Photos from the image-classification dataset "Fruit-Image-Recognition" in the GitHub repository DuyToanIT/Fruit-Image-Recognition. Its 5 classes are: ambarella, carrot, grape, mangosteen, persimmon.

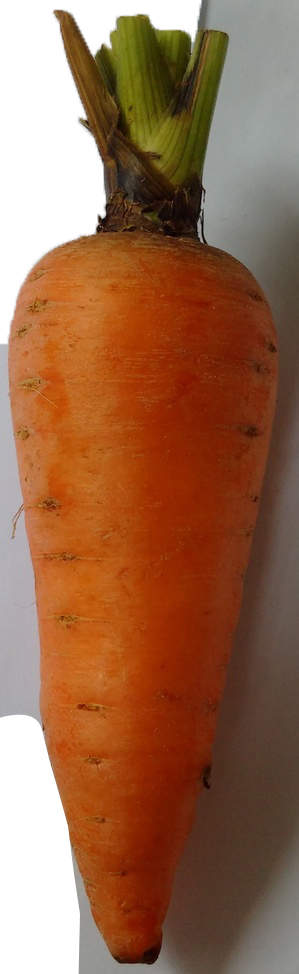
Label: carrot

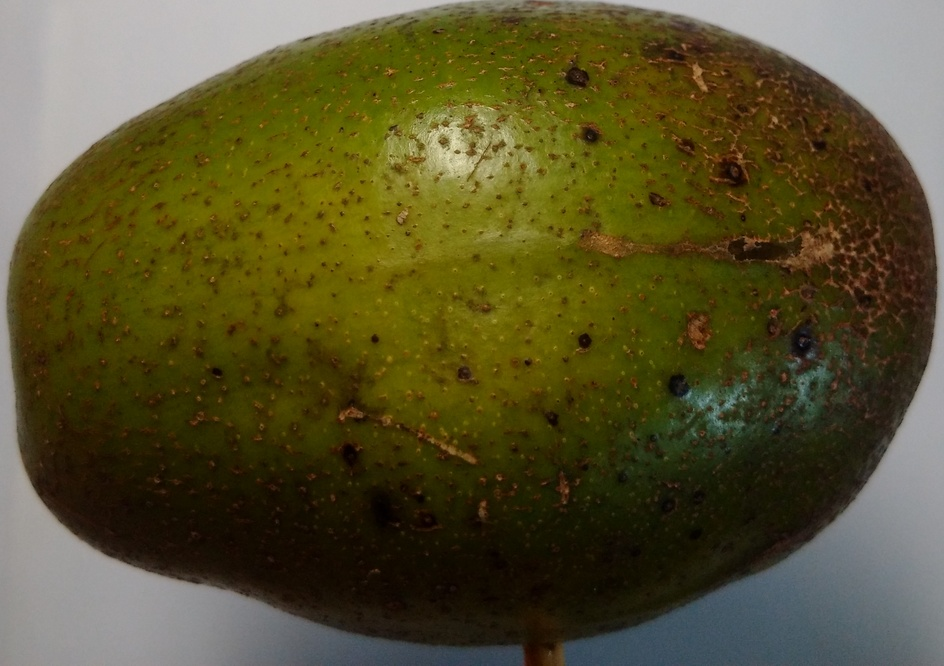
Label: ambarella

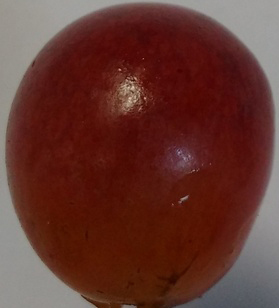
Label: grape

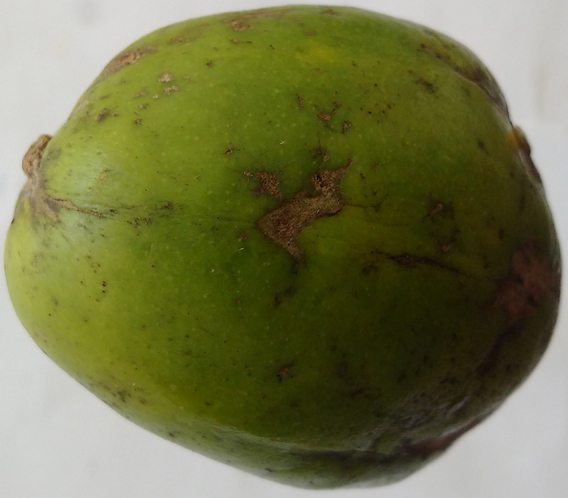
Label: ambarella

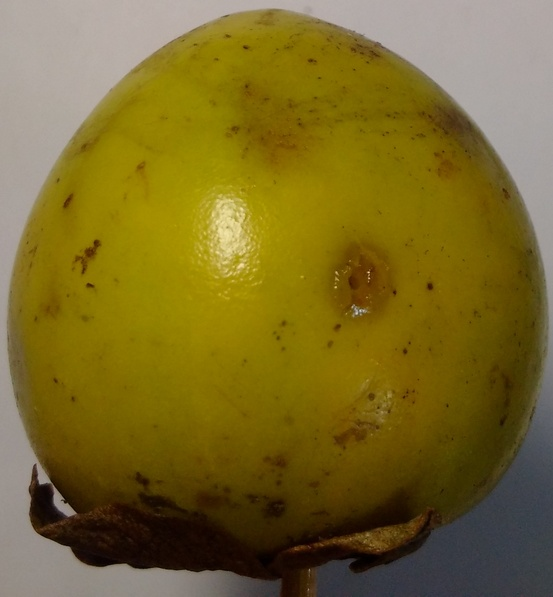
Label: persimmon

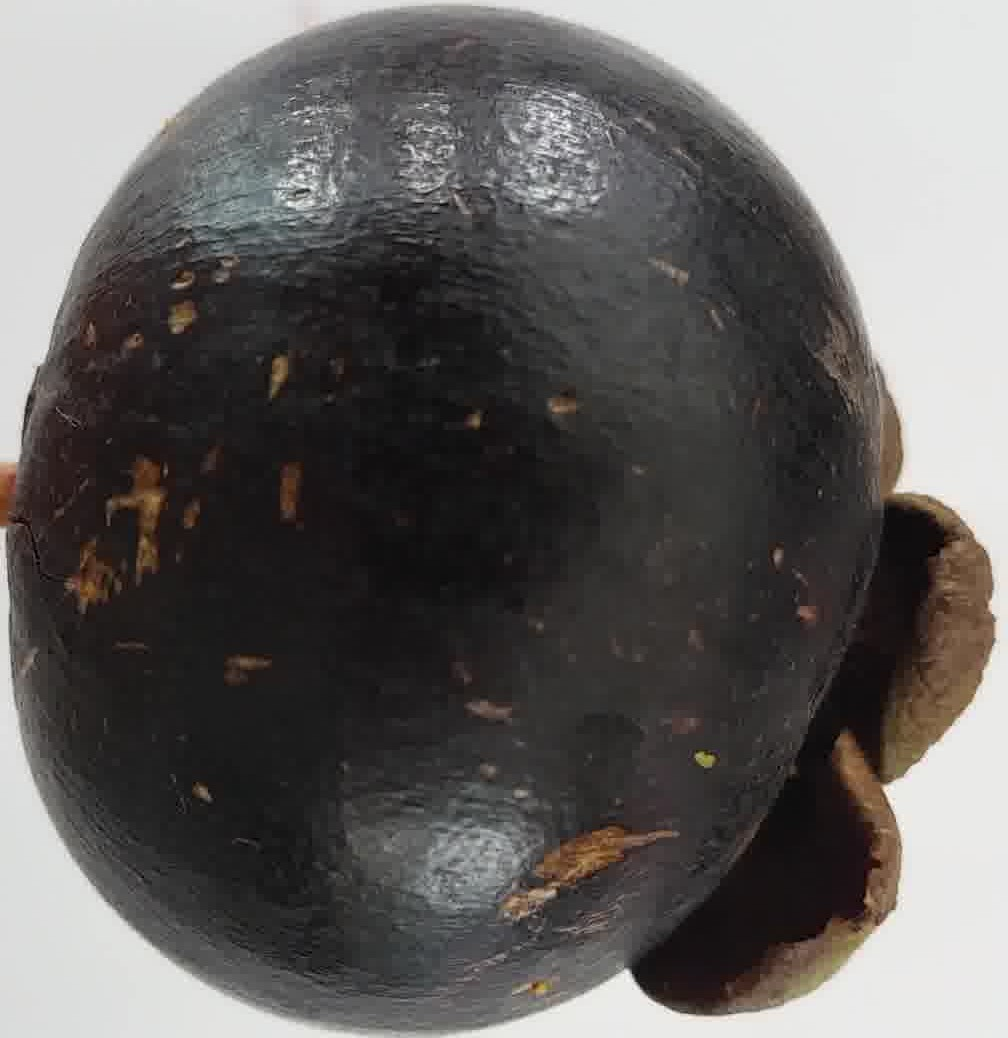
Label: mangosteen
